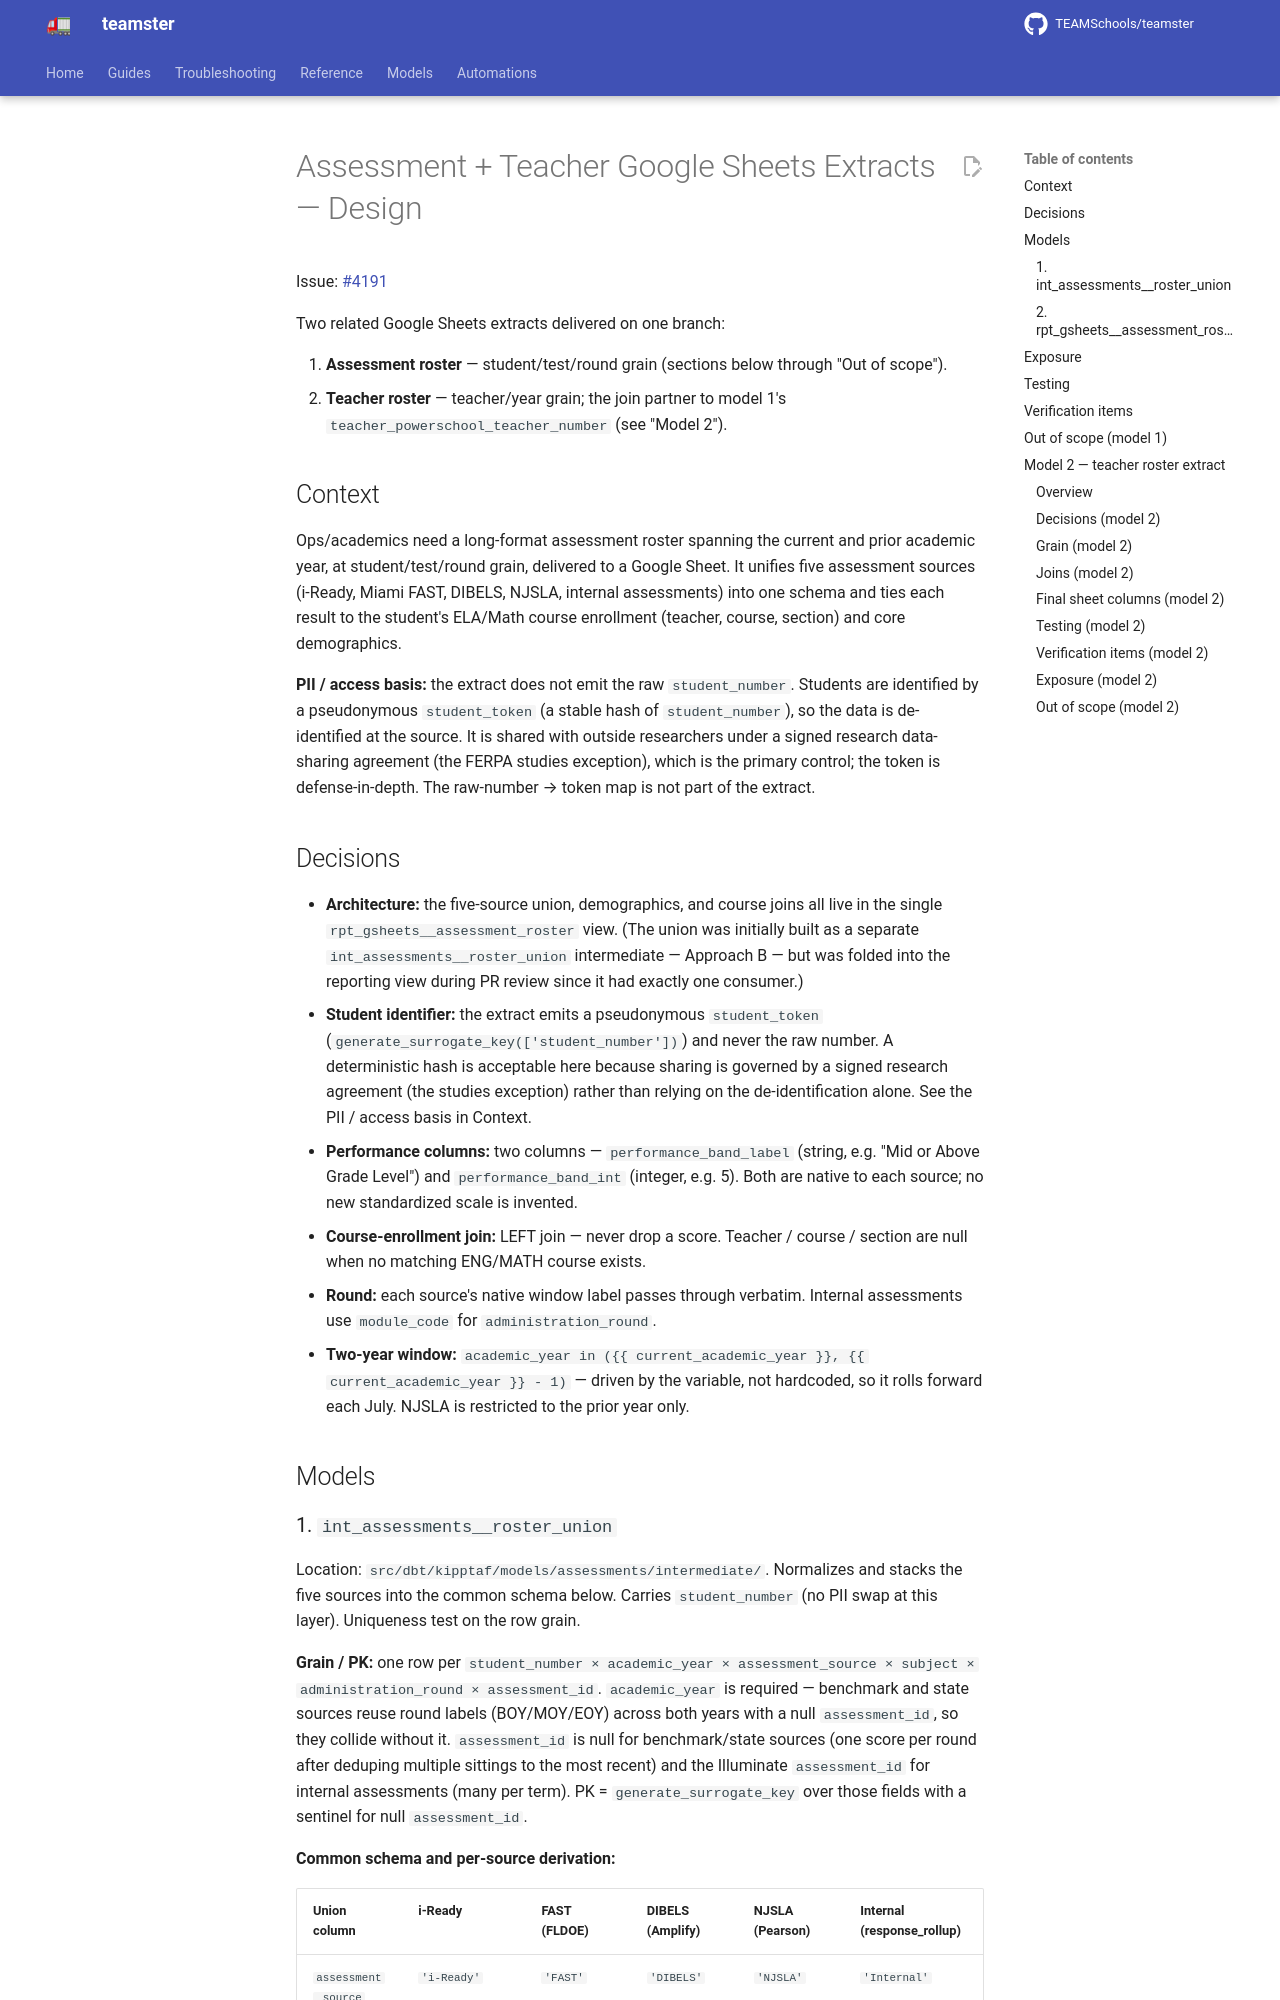

repository: TEAMSchools/teamster · page: superpowers/specs/2026-06-15-assessment-roster-extract-design/index.html · generator: mkdocs

# Assessment + Teacher Google Sheets Extracts — Design

Issue: [#4191](https://github.com/TEAMSchools/teamster/issues/4191)

Two related Google Sheets extracts delivered on one branch:

1. **Assessment roster** — student/test/round grain (sections below through "Out
   of scope").
2. **Teacher roster** — teacher/year grain; the join partner to model 1's
   `teacher_powerschool_teacher_number` (see "Model 2").

## Context

Ops/academics need a long-format assessment roster spanning the current and
prior academic year, at student/test/round grain, delivered to a Google Sheet.
It unifies five assessment sources (i-Ready, Miami FAST, DIBELS, NJSLA, internal
assessments) into one schema and ties each result to the student's ELA/Math
course enrollment (teacher, course, section) and core demographics.

**PII / access basis:** the extract does not emit the raw `student_number`.
Students are identified by a pseudonymous `student_token` (a stable hash of
`student_number`), so the data is de-identified at the source. It is shared with
outside researchers under a signed research data-sharing agreement (the FERPA
studies exception), which is the primary control; the token is defense-in-depth.
The raw-number → token map is not part of the extract.

## Decisions

- **Architecture:** the five-source union, demographics, and course joins all
  live in the single `rpt_gsheets__assessment_roster` view. (The union was
  initially built as a separate `int_assessments__roster_union` intermediate —
  Approach B — but was folded into the reporting view during PR review since it
  had exactly one consumer.)
- **Student identifier:** the extract emits a pseudonymous `student_token`
  (`generate_surrogate_key(['student_number'])`) and never the raw number. A
  deterministic hash is acceptable here because sharing is governed by a signed
  research agreement (the studies exception) rather than relying on the
  de-identification alone. See the PII / access basis in Context.
- **Performance columns:** two columns — `performance_band_label` (string, e.g.
  "Mid or Above Grade Level") and `performance_band_int` (integer, e.g. 5). Both
  are native to each source; no new standardized scale is invented.
- **Course-enrollment join:** LEFT join — never drop a score. Teacher / course /
  section are null when no matching ENG/MATH course exists.
- **Round:** each source's native window label passes through verbatim. Internal
  assessments use `module_code` for `administration_round`.
- **Two-year window:** `academic_year in ({{ current_academic_year }}, {{`
  `current_academic_year }} - 1)` — driven by the variable, not hardcoded, so it
  rolls forward each July. NJSLA is restricted to the prior year only.

## Models
